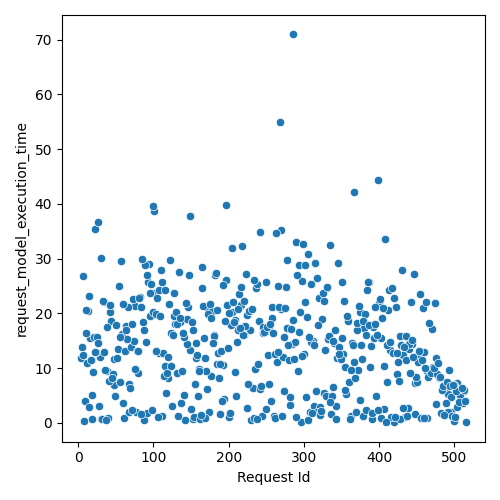

The file beside this chart, header and first rows:
Request Id, request_model_execution_time
8, 0.36
18, 0.7812
9, 4.039
14, 2.859
30, 0.7749
32, 0.6919
40, 0.9673
28, 3.067
37, 0.5117
60, 3.618
20, 9.269
4, 11.83
12, 10.91
7, 12.34
48, 6.904
17, 11.42
5, 13.89
88, 0.5012
49, 4.868
56, 7.43
38, 9.537
61, 0.9578
36, 9.669
29, 12.01
24, 12.99
92, 1.706
68, 7.055
41, 7.712
46, 8.981
45, 8.234
77, 1.961
16, 15.56
10, 16.47
19, 5.042
21, 15.71
52, 11.76
25, 15.65
26, 14.6
112, 1.301
69, 6.294
80, 9.099
13, 20.43
11, 20.61
67, 1.977
71, 2.421
53, 13.56
98, 2.314
106, 1.117
44, 18.61
62, 13.11
64, 17.7
50, 17.87
23, 12.86
15, 23.15
83, 1.606
6, 26.74
70, 13.78
78, 13.21
42, 20.25
34, 22.07
... 452 more rows
